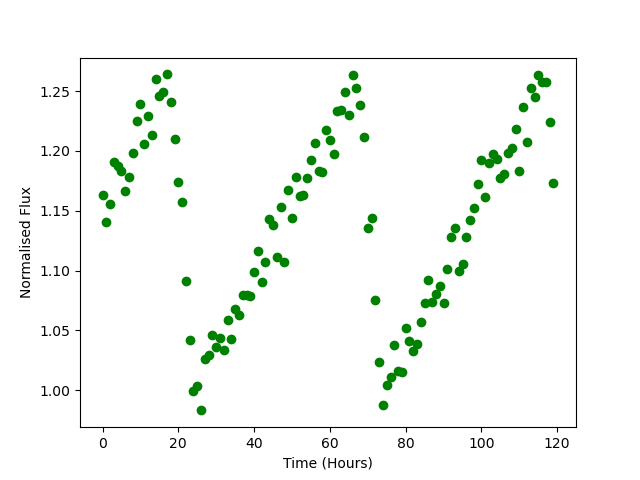

The data file committed next to this chart (first rows):
Time, Flux
0.0, 1.163
1.0, 1.141
2.0, 1.156
3.0, 1.191
4.0, 1.187
5.0, 1.183
6.0, 1.166
7.0, 1.178
8.0, 1.198
9.0, 1.225
10.0, 1.239
11.0, 1.205
12.0, 1.229
13.0, 1.213
14.0, 1.26
15.0, 1.246
16.0, 1.249
17.0, 1.264
18.0, 1.241
19.0, 1.21
20.0, 1.174
21.0, 1.157
22.0, 1.091
23.0, 1.042
24.0, 0.9995
25.0, 1.004
26.0, 0.9832
27.0, 1.026
28.0, 1.03
29.0, 1.046
30.0, 1.036
31.0, 1.044
32.0, 1.033
33.0, 1.058
34.0, 1.043
35.0, 1.068
36.0, 1.063
37.0, 1.08
38.0, 1.08
39.0, 1.079
40.0, 1.099
41.0, 1.117
42.0, 1.091
43.0, 1.107
44.0, 1.143
45.0, 1.138
46.0, 1.112
47.0, 1.153
48.0, 1.107
49.0, 1.168
50.0, 1.144
51.0, 1.178
52.0, 1.162
53.0, 1.163
54.0, 1.177
55.0, 1.193
56.0, 1.206
57.0, 1.183
58.0, 1.182
59.0, 1.217
... 60 more rows
